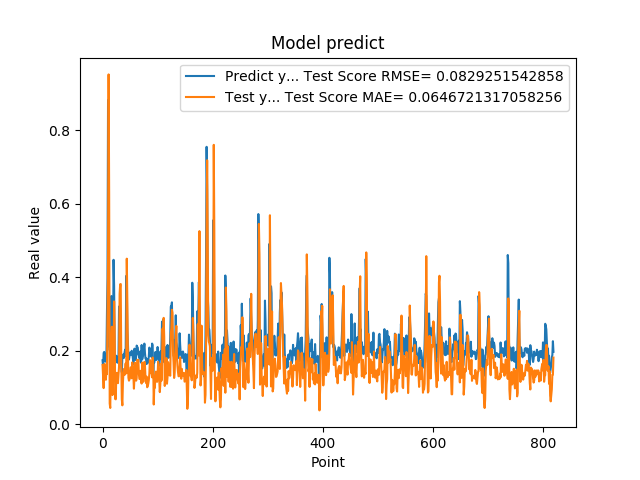

The table this chart was drawn from, first rows:
1.742661595344543457e-01, 1.616392855403933904e-01
1.572303026914596558e-01, 1.315351761150134746e-01
1.941800117492676059e-01, 9.865930921849114243e-02
1.970258951187133512e-01, 1.631160275442337382e-01
1.859861761331558505e-01, 1.641594929806875214e-01
1.705197989940643033e-01, 1.431908195413671425e-01
1.844120919704437256e-01, 1.213612664549311992e-01
1.779371052980423251e-01, 1.468864488678696678e-01
3.004232645034790039e-01, 1.366227500581857213e-01
3.969086110591887873e-01, 2.813318654253336715e-01
8.820003867149353027e-01, 4.491154297799724859e-01
6.841114759445190430e-01, 9.514808961345304628e-01
2.116497457027435580e-01, 6.252936110470191933e-01
2.014262527227401733e-01, 5.689785860356282032e-02
2.061583995819092074e-01, 4.465829199819032480e-02
3.160260915756225586e-01, 1.557677765822556848e-01
3.489396274089813232e-01, 2.185612734000590696e-01
1.544443815946578979e-01, 2.655534497687612183e-01
1.959947794675827026e-01, 7.976741433657599800e-02
1.894801408052444180e-01, 1.222076008426405680e-01
4.474425017833709162e-01, 1.574595650280974368e-01
3.771362304687500555e-01, 3.343867940492109558e-01
1.889318972826004028e-01, 2.612064412548507075e-01
1.752775162458419522e-01, 6.912262860490020477e-02
1.822472065687180121e-01, 6.815705596367981067e-02
1.866402029991149902e-01, 1.359432240994419561e-01
1.715678423643112183e-01, 1.402226389191119638e-01
1.676391065120696744e-01, 1.206208625190487438e-01
1.773854047060013095e-01, 1.120439352655419468e-01
1.872433423995972235e-01, 1.375918043101852228e-01
3.204146027565002441e-01, 1.581405636640771661e-01
3.134283721446990967e-01, 3.542634663843561849e-01
3.171058297157288153e-01, 3.808532322486801736e-01
2.202603369951247891e-01, 3.815675253946216317e-01
1.659800857305526733e-01, 1.713004702493450271e-01
1.415748745203018188e-01, 6.802375089541191910e-02
1.852595061063766479e-01, 5.180475463745993353e-02
1.814238876104354858e-01, 1.142595494192104599e-01
1.905867606401443481e-01, 1.392169406092881034e-01
1.810430586338043213e-01, 1.508365753661345676e-01
1.954265981912612915e-01, 1.344347118342561764e-01
2.029463946819305142e-01, 1.511670687201940588e-01
1.862521618604660034e-01, 1.659911504778494029e-01
4.038094580173492432e-01, 1.386267326410738077e-01
3.743042349815369207e-01, 4.505195990939570017e-01
2.572054266929626465e-01, 3.386274970722960576e-01
2.253161966800689420e-01, 1.967997308518427413e-01
1.787700653076171875e-01, 1.266969723509231149e-01
1.761920750141143799e-01, 1.188764281449312260e-01
1.861467957496643066e-01, 1.224290497115217979e-01
1.954011768102645874e-01, 1.395845717005392284e-01
1.907722949981689176e-01, 1.551537649474607206e-01
1.898660957813262939e-01, 1.528942713103504103e-01
2.001174986362457275e-01, 1.254425449426123385e-01
1.922753006219863892e-01, 1.685226657755426460e-01
1.810636967420578003e-01, 1.516982476531564261e-01
1.635809391736984530e-01, 1.322588693157011885e-01
1.916799396276473999e-01, 9.711629661563335458e-02
2.058236002922058105e-01, 1.289836129295265366e-01
1.857409924268722812e-01, 1.676069798302832758e-01
1.752161234617233276e-01, 1.400474063022384696e-01
... 759 more rows
